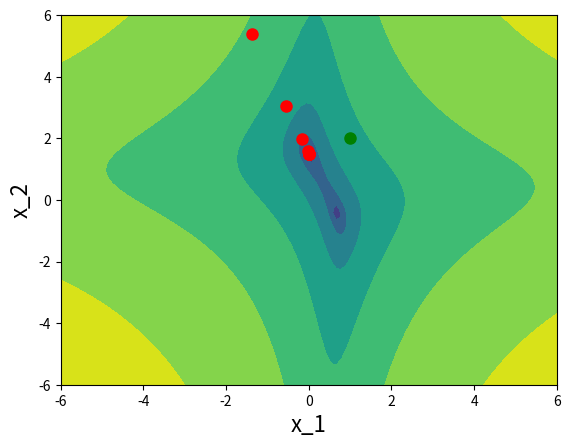

Source code (Python):
import numpy as np
from scipy.linalg import solve
import matplotlib.pyplot as plt
from numpy.linalg import norm

def newton_iteration(xk,f,fd):

    # compute step size from linear system A*p = -b
    A = fd(xk)
    b = f(xk)

    p = solve(-A,b)

    xk1 = xk + p

    return xk1

def plot_start_1d(X,f,x_min,x_max):

    # initialize plot
    fig,ax = plt.subplots(1)
    ax.set_xlabel('x',fontsize = 16)
    ax.set_ylabel('f(x)',fontsize = 16)
    ax.set_xlim([x_min,x_max])
    ax.tick_params(axis='x', labelsize=12)
    ax.tick_params(axis='y', labelsize=12)

    # evaluate function
    ng = 10000
    Xg = np.linspace(x_min,x_max,ng)
    Fg = np.zeros(ng)

    for i in range(ng):
        Fg[i] = f(Xg[i])

    # plot
    ax.plot(Xg,Fg,'k',linewidth = 1.5)
    ax.plot(X[0],f(X[0]),'g.',markersize = 16)
    ax.hlines(0,xmin = x_min,xmax = x_max,color = 'b')

    ax.tick_params(axis='x', labelsize=12)
    ax.tick_params(axis='y', labelsize=12)

    return ax

def plot_start_2d(X,f,x_min,x_max):

    # initialize plot
    fig,ax = plt.subplots(1)
    ax.set_xlabel('x_1',fontsize = 16)
    ax.set_ylabel('x_2',fontsize = 16)
    ax.set_xlim([x_min,x_max]);ax.set_ylim([x_min,x_max])

    ng = 100

    # evaluate function
    Xg = np.linspace(x_min,x_max,ng)
    [X1,X2] = np.meshgrid(Xg,Xg)

    X1 = np.reshape(X1,(ng*ng,),order = 'F')
    X2 = np.reshape(X2,(ng*ng,),order = 'F')

    Fg = np.zeros(ng*ng)


    for i in range(ng*ng):
        x_ = [X1[i],X2[i]]
        Fg[i] = norm(f(x_))

    # reshape
    Fg = np.log(Fg)
    Fg = np.reshape(Fg,(ng,ng),order = 'F')
    X1 = np.reshape(X1,(ng,ng),order = 'F')
    X2 = np.reshape(X2,(ng,ng),order = 'F')

    # plot
    ax.contourf(X1,X2,Fg)
    ax.plot(X[0],X[1],'g.',markersize = 16)

    return ax

example_number = 3

if example_number == 1: # one-dimensional example
    f = lambda x: 7*x**4 + 3*x**3 + 2*x**2  + 9*x**1 + 4
    fd = lambda x: 28*x**3 + 9*x**2 + 4*x**1 + 9
    n = 8
    X = np.zeros((n+1,)) # initial point
    X[0] = 0
    scalar_flag = True
    xmin = -1.5; xmax = 0.5 # minimum and maximum value of x for plotting

elif example_number == 2: # one dimensional example when f'(x*) = 0
    f = lambda x: x**4 - 7*x**3 + 17*x**2  -17*x + 6
    fd = lambda x: 4*x**3 -21*x**2 + 34*x -17
    n = 25
    X = np.zeros((n+1,))
    X[0] = 1.1 # initial point (try 1.1 and 2.1)
    xmin = 0.5; xmax = 3 # minimum and maximum x value for plotting
    scalar_flag = True #

elif example_number == 3:
    f = lambda x: np.array([3*x[0]*x[1] + 7*x[0] + 2*x[1] - 3,
                            5*x[0]*x[1] - 9*x[0] - 4*x[1] + 6])
    fd = lambda x: np.array([[3*x[1] + 7, 3*x[0] + 2],
                             [5*x[1]-9,5*x[0]-4]])
    scalar_flag = False
    n = 10
    X = np.zeros((n+1,2)) # initial point
    X[0,:] = [1,2]
    xmin = -6; xmax = 6 # minimum and maximum x value for plotting

elif example_number == 4:
    f  = lambda x: (np.exp(x) -np.exp(-x))/(np.exp(x) + np.exp(-x))
    fd = lambda x: 4*np.exp(x)/(np.exp(2*x) + 1)**2
    n = 10
    X = np.zeros((n+1,))
    X[0] = 1.1 # initial point
    xmin = -6; xmax = 6; # minimum and maximum x value for plotting
    scalar_flag = True

# create plot
if scalar_flag: # 1-d case
    ax = plot_start_1d(X,f,xmin,xmax)
else:
    ax = plot_start_2d(X[0,:],f,xmin,xmax)

# go through each iteration
for i in range(n):

    # compute newton iteration
    if scalar_flag:
        x_ = newton_iteration(X[i], f, fd)
        f_ = f(x_)

        # assign
        X[i+1] = x_

        # plot current point
        ax.plot(x_,f_,'r.',markersize = 16)

        # display stuff
        print('x:{} f(x):{}'.format(x_,f_))

    else:
        x_ = newton_iteration(X[i,:], f, fd)
        f_ = f(x_)

        # assign
        X[i+1,:] = x_

        # plot current point
        ax.plot(x_[0],x_[1],'r.',markersize = 16)

        # display stuff
        print('x_1:{}, x_2:{} f(x):{}'.format(x_[0],x_[1],norm(f_)))

# show plot
plt.show()